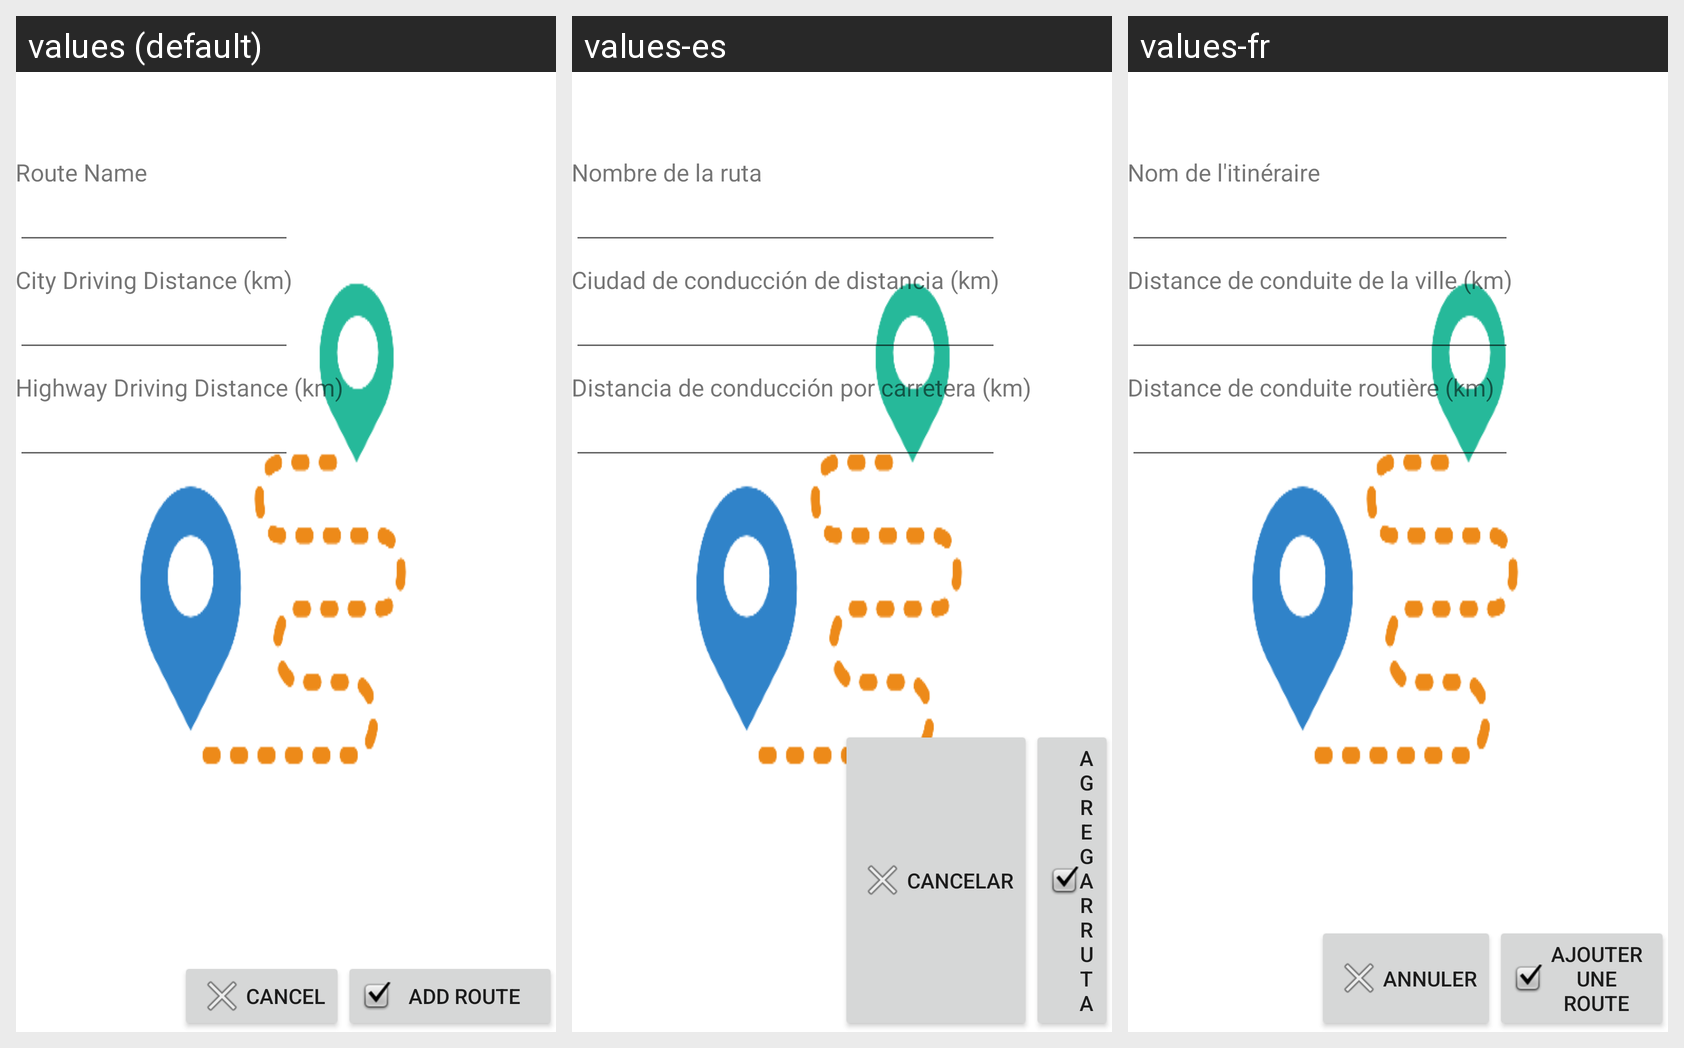

This grid shows one Android layout under several languages. Give, for every string resource on the screen, its name, the default text and each shown locale's text.
Android screen res/layout/activity_add_route.xml rendered under 3 locales, left to right: values (default), values-es, values-fr. Device: Nexus 5 (rendered at 1080×1920; each locale shown at half size, 540×960, under a caption strip naming it); theme Theme.AppCompat.Light.NoActionBar.
Strings drawn on this screen, with the default value and each locale's value (text and hints the layout hard-codes appear in the picture but are not listed):

add_route
  values: Add Route
  values-es: Agregar ruta
  values-fr: Ajouter une route

cancelAddRoute
  values: Cancel
  values-es: Cancelar
  values-fr: Annuler

route_name
  values: Route Name
  values-es: Nombre de la ruta
  values-fr: Nom de l'itinéraire

city_driving_distance_km
  values: City Driving Distance (km)
  values-es: Ciudad de conducción de distancia (km)
  values-fr: Distance de conduite de la ville (km)

highway_driving_distance_km
  values: Highway Driving Distance (km)
  values-es: Distancia de conducción por carretera (km)
  values-fr: Distance de conduite routière (km)
